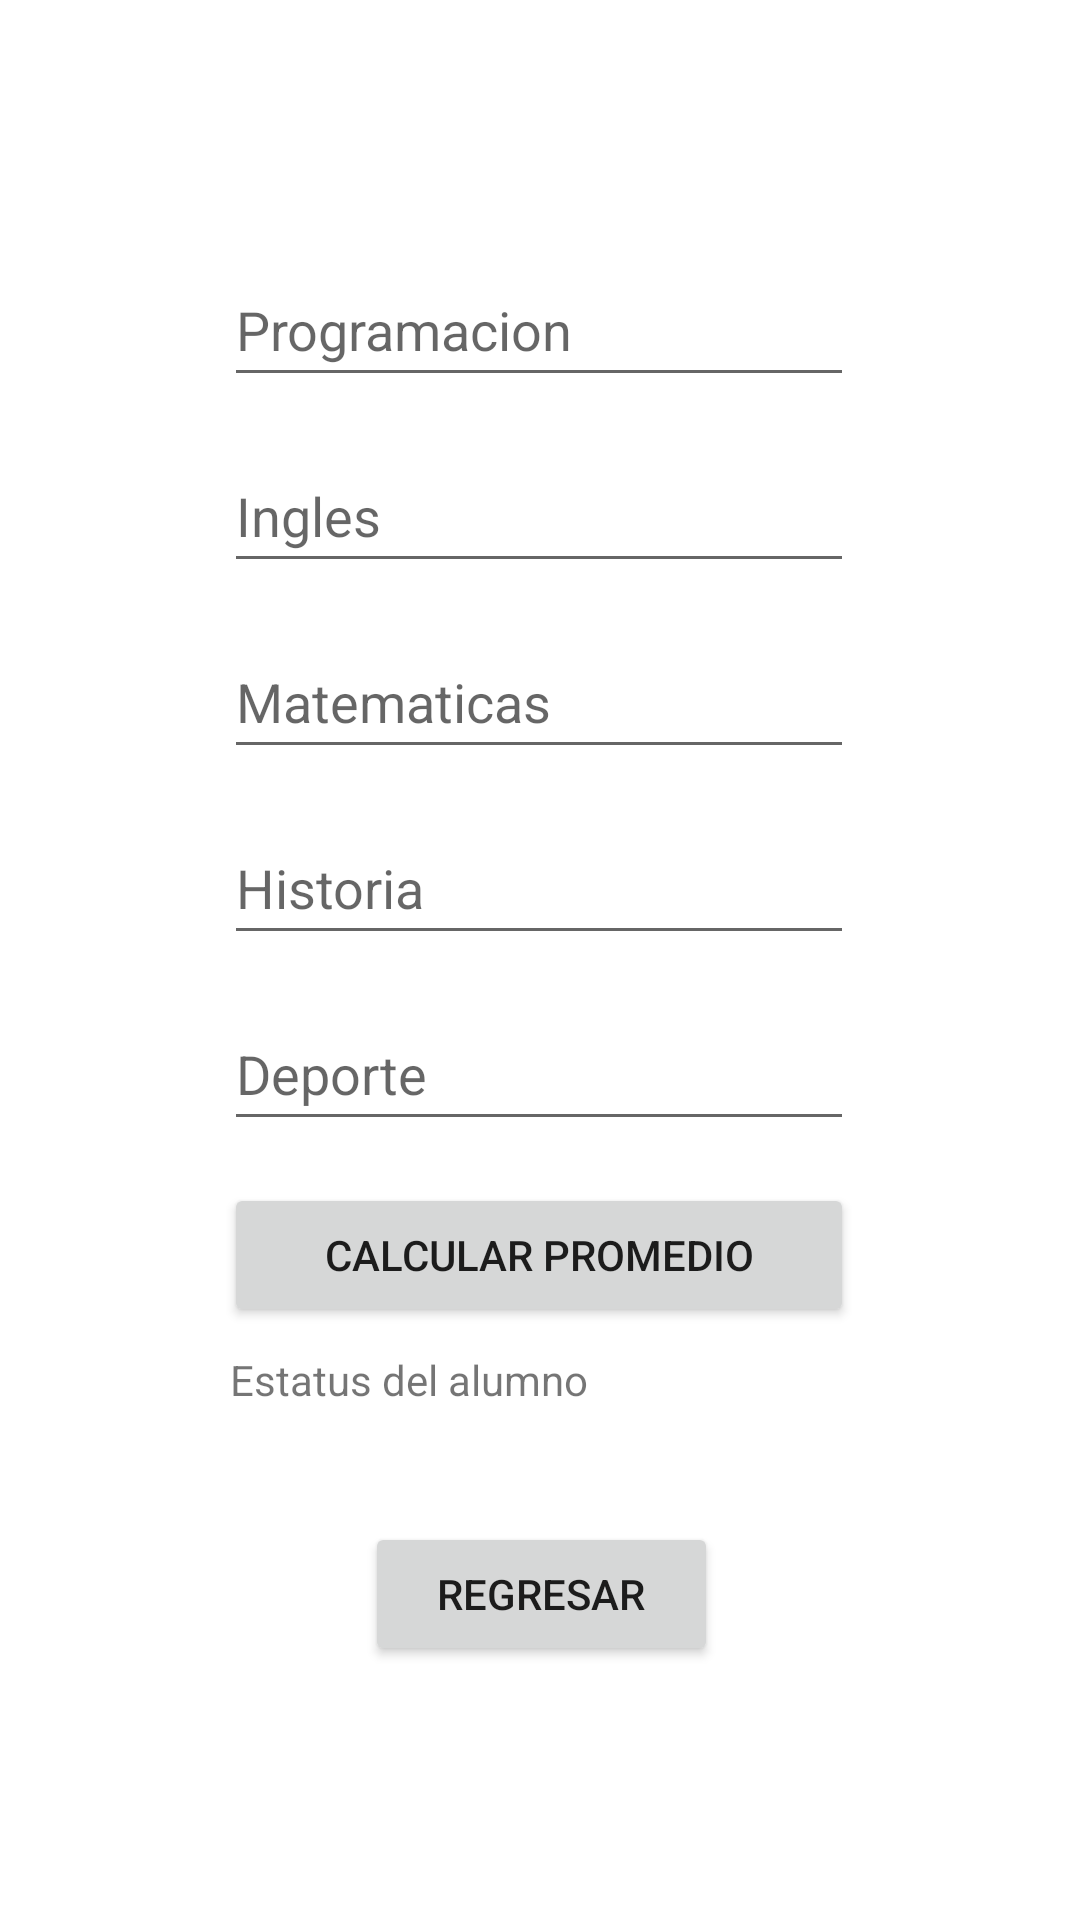

Produce the Android XML layout that renders to this screen, including the resource entries it uses.
<!-- AndroidManifest.xml: application theme Theme.DAMI_Practica5_Intent1 -->
<!-- res/layout/activity_practica4.xml -->
<?xml version="1.0" encoding="utf-8"?>
<RelativeLayout xmlns:android="http://schemas.android.com/apk/res/android"
    xmlns:app="http://schemas.android.com/apk/res-auto"
    xmlns:tools="http://schemas.android.com/tools"
    android:layout_width="match_parent"
    android:layout_height="match_parent"
    tools:context=".activity_practica4"
    android:gravity="center">


    <Button
        android:id="@+id/comeback4"
        android:layout_width="118dp"
        android:layout_height="wrap_content"
        android:layout_below="@id/tv_resultado"
        android:layout_alignStart="@+id/tv_resultado"
        android:layout_alignEnd="@+id/tv_resultado"
        android:layout_centerHorizontal="true"
        android:layout_marginStart="45dp"
        android:layout_marginTop="14dp"
        android:layout_marginEnd="46dp"
        android:text="Regresar" />

    <EditText
        android:id="@+id/txt_programacion"
        android:layout_width="wrap_content"
        android:layout_height="wrap_content"
        android:ems="10"
        android:hint="Programacion"
        android:inputType="number"

        android:minHeight="48dp" />

    <EditText
        android:id="@+id/txt_ingles"
        android:layout_width="wrap_content"
        android:layout_height="wrap_content"
        android:layout_below="@id/txt_programacion"
        android:layout_marginTop="14dp"
        android:ems="10"
        android:hint="Ingles"
        android:inputType="number"
        android:minHeight="48dp" />

    <EditText
        android:id="@+id/txt_matematicas"
        android:layout_width="wrap_content"
        android:layout_height="wrap_content"
        android:layout_below="@id/txt_ingles"
        android:layout_marginTop="14dp"
        android:ems="10"
        android:hint="Matematicas"
        android:inputType="number"
        android:minHeight="48dp" />

    <EditText
        android:id="@+id/txt_historia"
        android:layout_width="wrap_content"
        android:layout_height="wrap_content"
        android:layout_below="@id/txt_matematicas"
        android:layout_marginTop="14dp"
        android:ems="10"
        android:hint="Historia"
        android:inputType="number"
        android:minHeight="48dp" />

    <EditText
        android:id="@+id/txt_deporte"
        android:layout_width="wrap_content"
        android:layout_height="wrap_content"
        android:layout_below="@id/txt_historia"
        android:layout_marginTop="14dp"
        android:ems="10"
        android:hint="Deporte"
        android:inputType="number"
        android:minHeight="48dp" />

    <Button
        android:id="@+id/btn"
        android:layout_width="210dp"
        android:layout_height="wrap_content"
        android:layout_below="@id/txt_deporte"
        android:layout_marginTop="14dp"
        android:onClick="calcular"
        android:text="Calcular promedio" />

    <TextView
        android:id="@+id/tv_resultado"
        android:layout_width="209dp"
        android:layout_height="43dp"
        android:layout_below="@id/btn"

        android:layout_alignStart="@+id/btn"
        android:layout_alignEnd="@+id/btn"
        android:layout_centerHorizontal="true"
        android:layout_marginStart="2dp"
        android:layout_marginTop="8dp"
        android:layout_marginEnd="-1dp"
        android:text="Estatus del alumno" />


</RelativeLayout>
<!-- resources referenced by this layout -->
<resources>
  <style name="Theme.DAMI_Practica5_Intent1" parent="Theme.MaterialComponents.DayNight.DarkActionBar">
          
          <item name="colorPrimary">@color/purple_500</item>
          <item name="colorPrimaryVariant">@color/purple_700</item>
          <item name="colorOnPrimary">@color/white</item>
          
          <item name="colorSecondary">@color/teal_200</item>
          <item name="colorSecondaryVariant">@color/teal_700</item>
          <item name="colorOnSecondary">@color/black</item>
          
          <item name="android:statusBarColor" tools:targetApi="l">?attr/colorPrimaryVariant</item>
          
      </style>
  <!-- not gathered from this repository: default colours our renderer supplied (Android Studio template values) -->
  <color name="purple_500">#FF6200EE</color>
  <color name="purple_700">#FF3700B3</color>
  <color name="teal_200">#FF03DAC5</color>
  <color name="teal_700">#FF018786</color>
  <color name="black">#FF000000</color>
  <color name="white">#FFFFFFFF</color>
</resources>
